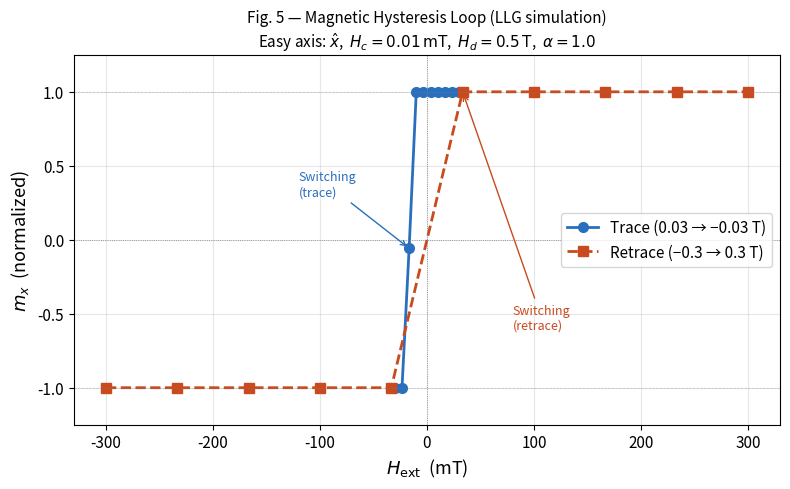

Write the Python code that produced this figure. (Note: this script raises an exception after producing the figure.)
"""
LLG Equation - Magnetic Hysteresis Loop Simulation
====================================================
Simulates mx vs H_ext (hysteresis loop) along the easy axis (x).

Parameters:
  Hc = 0.01 mT  (coercive / anisotropy field)
  Hd = 0.5 T    (demagnetization field)
  alpha = 1.0   (Gilbert damping)
  gamma = 1.76e11 rad/(T·s)

Effective field model:
  B_eff_x = B_ext + Hc * mx   (net anisotropy = Hani - Hd = Hc along easy axis)
  B_eff_y = B_eff_z = 0

Sweep:
  Trace   : 0.03 T  → -0.03 T  (10 steps)
  Retrace : -0.3 T  →  0.3 T   (10 steps)
"""

import numpy as np
from scipy.integrate import solve_ivp
import matplotlib.pyplot as plt
import matplotlib.ticker as ticker

# ─────────────────────────────────────────────
# Physical parameters
# ─────────────────────────────────────────────
gamma = 1.76e11          # gyromagnetic ratio [rad / (T·s)]
alpha = 1.0              # Gilbert damping constant
Hc    = 0.01e-3          # coercive (anisotropy) field [T] = 0.01 mT
Hd    = 0.5              # demagnetization field [T]
# Net effective anisotropy along easy axis = Hani - Hd = Hc
# => Hani = Hd + Hc  (used only for physical bookkeeping)

T_RUN   = 5e-9           # LLG run time per field step [s] = 5 ns
N_EVAL  = 10_000         # time points per solve
SEED_EPS = 1e-3          # re-seed transverse components if they fall below this

# ─────────────────────────────────────────────
# LLG right-hand side
# ─────────────────────────────────────────────
def llg_rhs(t, m, B_ext):
    """
    Returns dm/dt for the LLG equation.

    dm/dt = -gamma/(1+alpha^2) * [m x B_eff  +  alpha * m x (m x B_eff)]

    B_eff_x = B_ext + Hc*mx   (easy-axis effective field)
    B_eff_y = B_eff_z = 0
    """
    mx, my, mz = m
    B_eff = np.array([B_ext + Hc * mx, 0.0, 0.0])

    mxB    = np.cross(m, B_eff)
    mxmxB  = np.cross(m, mxB)

    return -gamma / (1.0 + alpha**2) * (mxB + alpha * mxmxB)


# ─────────────────────────────────────────────
# Single-step LLG solver
# ─────────────────────────────────────────────
def run_step(m_in, B_ext, t_run=T_RUN):
    """
    Integrate the LLG equation for t_run seconds starting from m_in.

    Re-seeds small transverse components so a misaligned initial condition
    is always present (mimics thermal fluctuations that allow switching).

    Returns the final normalised magnetisation vector.
    """
    m = m_in.copy()

    # Re-seed if my, mz are too small to drive precession
    if abs(m[1]) < 1e-6 and abs(m[2]) < 1e-6:
        m[1] = SEED_EPS
        m[2] = SEED_EPS
        m /= np.linalg.norm(m)

    t_eval = np.linspace(0, t_run, N_EVAL)

    sol = solve_ivp(
        llg_rhs,
        (0, t_run),
        m,
        args=(B_ext,),
        method='RK45',
        t_eval=t_eval,
        rtol=1e-10,
        atol=1e-12,
    )

    m_out = sol.y[:, -1]
    m_out /= np.linalg.norm(m_out)   # renormalise (removes small drift)
    return m_out


# ─────────────────────────────────────────────
# Field sweeps
# ─────────────────────────────────────────────
# Initial magnetisation: almost along +x with 0.1% tilt in y and z
eps = 0.001
m0  = np.array([1.0, eps, eps])
m0 /= np.linalg.norm(m0)

trace_fields   = np.linspace( 0.03, -0.03, 10)   # 0.03 T → -0.03 T
retrace_fields = np.linspace(-0.30,  0.30, 10)   # -0.3 T →  0.3 T

m_current = m0.copy()

trace_mx   = []
retrace_mx = []

print("=" * 55)
print("  LLG Hysteresis Simulation")
print(f"  gamma = {gamma:.3e} rad/(T·s)")
print(f"  alpha = {alpha}")
print(f"  Hc    = {Hc*1e3:.4f} mT")
print(f"  Hd    = {Hd:.2f} T")
print(f"  t_run = {T_RUN*1e9:.0f} ns per step")
print("=" * 55)

print("\n--- Trace: 0.03 T  →  -0.03 T ---")
for B_ext in trace_fields:
    m_current = run_step(m_current, B_ext)
    trace_mx.append(m_current[0])
    print(f"  H_ext = {B_ext*1e3:+8.3f} mT   mx = {m_current[0]:+.6f}")

print("\n--- Retrace: -0.3 T  →  0.3 T ---")
for B_ext in retrace_fields:
    m_current = run_step(m_current, B_ext)
    retrace_mx.append(m_current[0])
    print(f"  H_ext = {B_ext*1e3:+8.3f} mT   mx = {m_current[0]:+.6f}")


# ─────────────────────────────────────────────
# Plot hysteresis loop (Fig. 5)
# ─────────────────────────────────────────────
fig, ax = plt.subplots(figsize=(8, 5))

ax.plot(trace_fields   * 1e3, trace_mx,
        'o-', color='#2a6fbd', lw=2, ms=7,
        label='Trace (0.03 → −0.03 T)')

ax.plot(retrace_fields * 1e3, retrace_mx,
        's--', color='#c94a1e', lw=2, ms=7,
        label='Retrace (−0.3 → 0.3 T)')

# Annotations
ax.axhline(0,  color='gray', lw=0.6, ls=':')
ax.axvline(0,  color='gray', lw=0.6, ls=':')
ax.axhline( 1, color='gray', lw=0.5, ls='--', alpha=0.4)
ax.axhline(-1, color='gray', lw=0.5, ls='--', alpha=0.4)

ax.set_xlabel(r'$H_\mathrm{ext}$  (mT)', fontsize=13)
ax.set_ylabel(r'$m_x$  (normalized)', fontsize=13)
ax.set_title('Fig. 5 — Magnetic Hysteresis Loop (LLG simulation)\n'
             r'Easy axis: $\hat{x}$,  $H_c = 0.01\,\mathrm{mT}$,  '
             r'$H_d = 0.5\,\mathrm{T}$,  $\alpha = 1.0$',
             fontsize=11)
ax.set_ylim(-1.25, 1.25)
ax.legend(fontsize=11, loc='center right')
ax.yaxis.set_major_locator(ticker.MultipleLocator(0.5))
ax.xaxis.set_major_locator(ticker.AutoLocator())
ax.tick_params(labelsize=11)
ax.grid(True, alpha=0.3)

# Annotate switching events
switch_t_idx = next((i for i, v in enumerate(trace_mx) if v < 0), None)
if switch_t_idx is not None:
    ax.annotate('Switching\n(trace)',
                xy=(trace_fields[switch_t_idx]*1e3, trace_mx[switch_t_idx]),
                xytext=(-120, 0.3),
                fontsize=9, color='#2a6fbd',
                arrowprops=dict(arrowstyle='->', color='#2a6fbd'))

switch_r_idx = next((i for i, v in enumerate(retrace_mx) if v > 0), None)
if switch_r_idx is not None:
    ax.annotate('Switching\n(retrace)',
                xy=(retrace_fields[switch_r_idx]*1e3, retrace_mx[switch_r_idx]),
                xytext=(80, -0.6),
                fontsize=9, color='#c94a1e',
                arrowprops=dict(arrowstyle='->', color='#c94a1e'))

plt.tight_layout()
plt.savefig('/mnt/user-data/outputs/llg_hysteresis.png', dpi=150, bbox_inches='tight')
plt.show()
print("\nPlot saved to llg_hysteresis.png")
